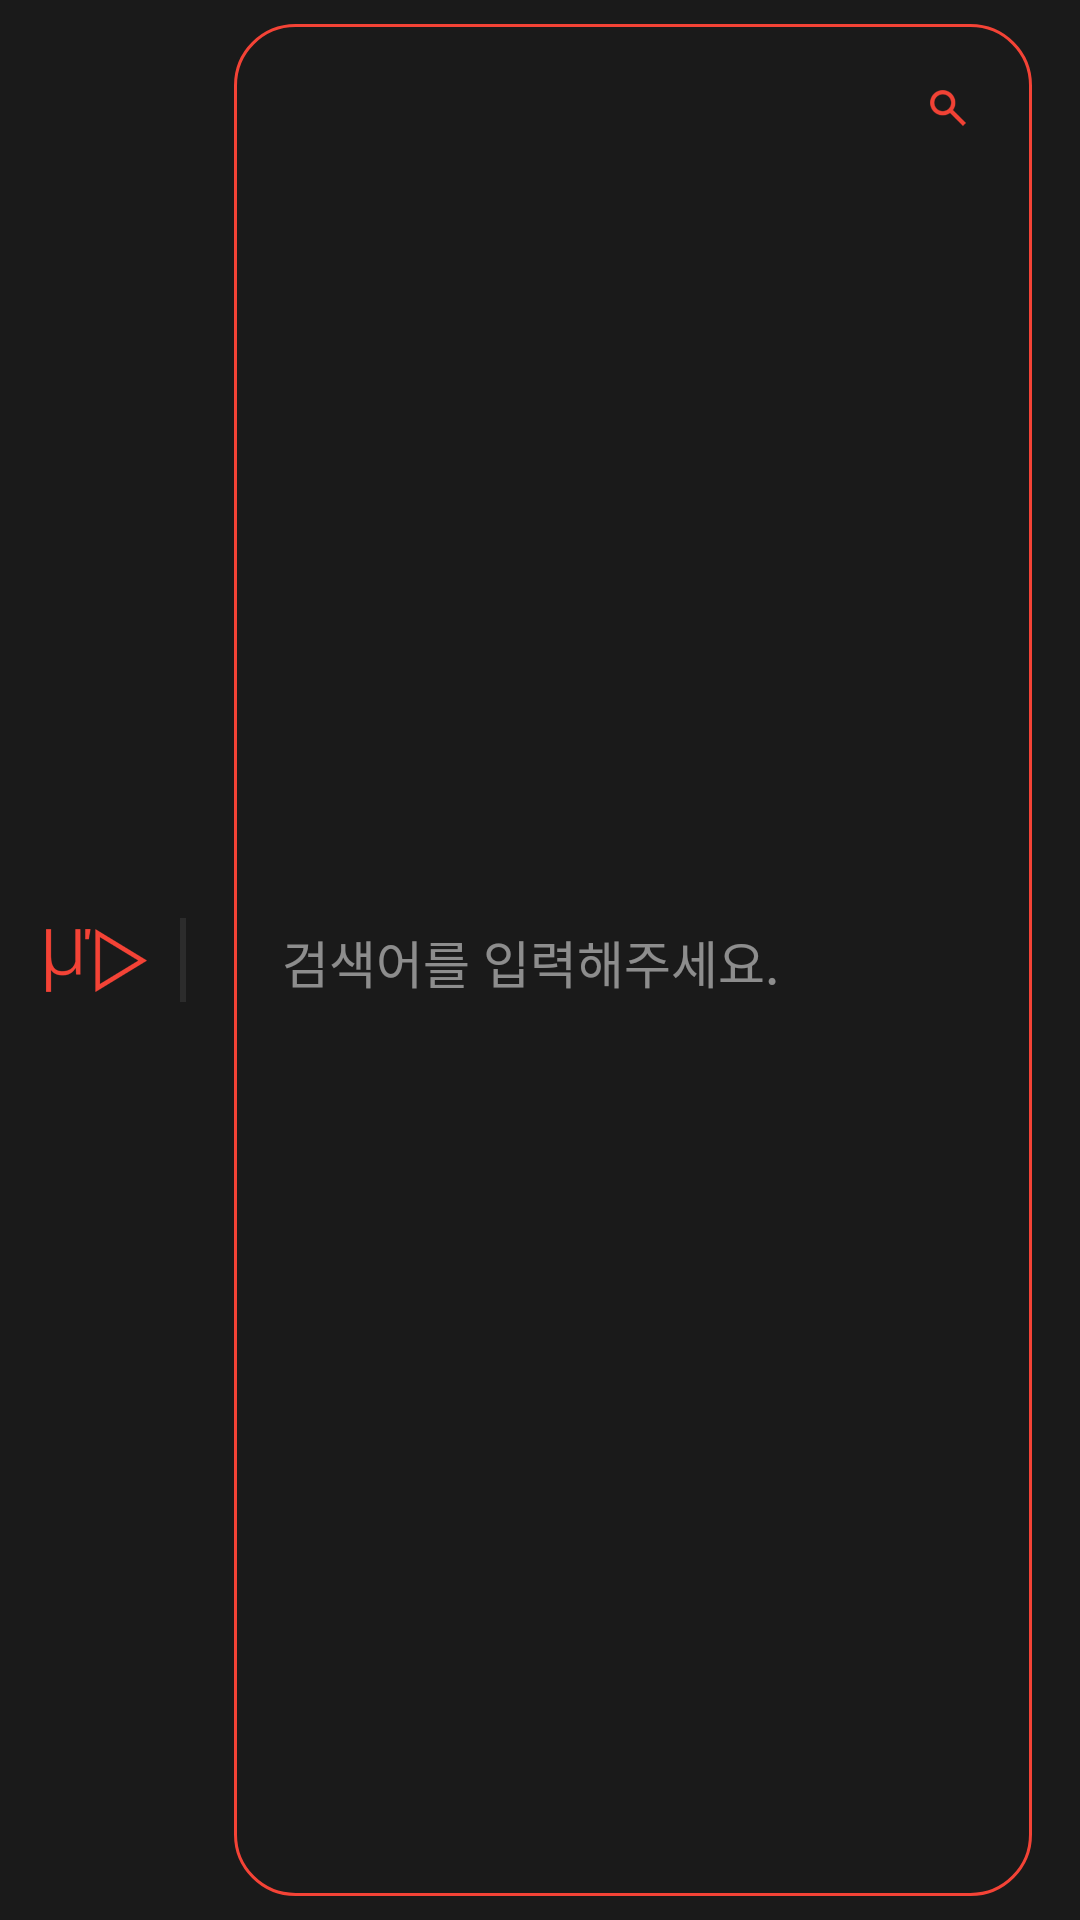

Android layout source for this screen:
<!-- AndroidManifest.xml: application theme AppTheme -->
<!-- res/layout/toolbar_search.xml -->
<?xml version="1.0" encoding="utf-8"?>
<LinearLayout
    xmlns:android="http://schemas.android.com/apk/res/android"
    xmlns:app="http://schemas.android.com/apk/lib/kr.edcan.youtube"
    android:id="@+id/toolbar"
    android:layout_width="match_parent"
    android:layout_height="?attr/actionBarSize"
    android:background="@color/colorBgLgt"
    android:minHeight="?attr/actionBarSize"
    android:orientation="horizontal"
    android:paddingLeft="@dimen/small_margin"
    android:theme="@style/ThemeOverlay.AppCompat.Dark.ActionBar"
    android:weightSum="1"
    app:layout_scrollFlags="scroll|enterAlways|snap"
    app:popupTheme="@style/ThemeOverlay.AppCompat.Light">

    <LinearLayout
        android:layout_width="0dp"
        android:layout_height="match_parent"
        android:layout_weight="1"
        android:orientation="horizontal"
        android:weightSum="1">

        <ImageView
            android:layout_width="?attr/actionBarSize"
            android:layout_height="match_parent"
            android:adjustViewBounds="true"
            android:scaleType="centerInside"
            android:src="@drawable/ic_logo"/>

        <RelativeLayout
            android:layout_width="@dimen/divider_border"
            android:layout_height="@dimen/divider_height"
            android:layout_gravity="center"
            android:background="@color/colorDivider"/>

        <RelativeLayout
            android:layout_width="match_parent"
            android:layout_height="match_parent"
            android:layout_marginBottom="@dimen/main_padding"
            android:layout_marginLeft="@dimen/activity_horizontal_margin"
            android:layout_marginRight="@dimen/activity_horizontal_margin"
            android:layout_marginTop="@dimen/main_padding">

            <EditText
                android:id="@+id/searchEdit"
                android:layout_width="match_parent"
                android:layout_height="match_parent"
                android:layout_weight="1"
                android:background="@drawable/shp_rounded"
                android:gravity="center_vertical"
                android:hint="검색어를 입력해주세요."
                android:imeOptions="actionSearch"
                android:paddingLeft="@dimen/activity_horizontal_margin"
                android:paddingTop="@dimen/small_margin"
                android:singleLine="true"
                android:textSize="@dimen/large_text"/>

            <ImageView
                android:id="@+id/searchBtn"
                android:layout_width="?attr/actionBarSize"
                android:layout_height="?attr/actionBarSize"
                android:layout_alignParentRight="true"
                android:adjustViewBounds="true"
                android:scaleType="center"
                android:src="@drawable/ic_search_sml"/>
        </RelativeLayout>
    </LinearLayout>
</LinearLayout>
<!-- resources referenced by this layout -->
<resources>
  <color name="colorBgLgt">#1a1a1a</color>
  <color name="colorDivider">#2c2c2c</color>
  <dimen name="activity_horizontal_margin">16dp</dimen>
  <dimen name="divider_border">2dp</dimen>
  <dimen name="divider_height">28dp</dimen>
  <dimen name="large_text">17sp</dimen>
  <dimen name="main_padding">8dp</dimen>
  <dimen name="small_margin">4dp</dimen>
  <!-- drawable ic_logo: png bitmap (drawable-hdpi, 1807 bytes) -->
  <!-- drawable ic_search_sml: png bitmap (drawable-hdpi, 663 bytes) -->
  <!-- drawable shp_rounded (drawable) -->
  <?xml version="1.0" encoding="UTF-8"?>
  <shape xmlns:android="http://schemas.android.com/apk/res/android">
      <padding
          android:bottom="3dp"
          android:left="8dp"
          android:right="8dp"
          android:top="3dp"/>
  
      <solid android:color="#00ffffff"/>
      <stroke
          android:width="1dp"
          android:color="@color/colorPrimary"/>
      <corners
          android:bottomLeftRadius="20dp"
          android:bottomRightRadius="20dp"
          android:topLeftRadius="20dp"
          android:topRightRadius="20dp"/>
  </shape>
  <style name="AppTheme" parent="Theme.AppCompat">
          
          <item name="colorPrimary">@color/colorPrimary</item>
          <item name="colorPrimaryDark">@color/colorPrimaryDark</item>
          <item name="colorAccent">@color/colorAccent</item>
  
          <item name="windowActionBar">false</item>
          <item name="windowNoTitle">true</item>
          <item name="android:windowBackground">@color/colorBg</item>
  
          <item name="imageButtonStyle">@style/BaseImageButtonStyle</item>
  
          <item name="android:colorControlHighlight" tools:targetApi="lollipop">#727272</item>
          <item name="android:windowDrawsSystemBarBackgrounds" tools:targetApi="lollipop">true</item>
          <item name="android:statusBarColor" tools:targetApi="lollipop">@color/colorBg</item>
      </style>
  <color name="colorPrimary">#f44336</color>
  <color name="colorPrimaryDark">#c63324</color>
  <color name="colorAccent">#f96657</color>
  <color name="colorBg">#121212</color>
  <style name="BaseImageButtonStyle" parent="Base.Widget.AppCompat.ImageButton">
          <item name="android:background">?attr/selectableItemBackgroundBorderless</item>
      </style>
</resources>
